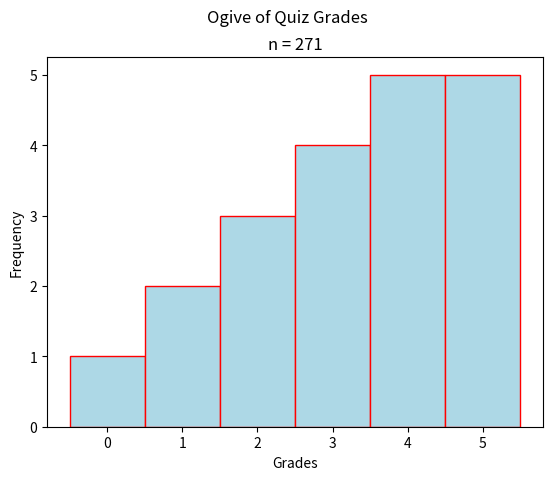

Generate this figure with matplotlib:
"""
Bimodal Ogive
=============
[redacted]
-----------
Some Point In The Distant Past
******************************

This script will generate an ogive for a sample of quiz grades.

.. note:: 

    This script is written to run in a `Continuous Integration Pipeline <https://about.gitlab.com/topics/ci-cd/>`_. It is used to render images for the `AP Stats Bishop Walsh website <https://bishopwalshmath.org>`_. In other words, it is running in an environment without a desktop. Read comments below for more information on running it on your computer. 
"""


##################################################################################
###                           IMPORT LIBRARIES                                 ###
##################################################################################

import matplotlib

## NOTE: How-To: Run This Script On Your Computer
#
# To render the website, I have to use a "headless" backend to generate the images. 
# If you want to run this script on your computer, comment out the following line 
# with the "#" you see appended to each line of this comment:

matplotlib.use('agg')

# And uncomment this line: 

# matplotlib.use('tkagg')

import matplotlib.pyplot as plt
import random as rand

##################################################################################
###                                SCRIPT                                      ###
##################################################################################

# Create New Figures and Axes
fig, axs = plt.subplots()

# Generate Data
# NOTE: You can add the contents of lists together with "+"
data = ( 
    [ 50*rand.random() for _ in range(33) ] + # generate some random F's, 0 - 49
    [ 9*rand.random() + 50 for _ in range(74) ] + # generate some random E's, 50 - 59 
    [ 9*rand.random() + 60 for _ in range(32) ] + # generate some random D's, 60 -69
    [ 9*rand.random() + 70 for _ in range(35) ] + # generate some random C's, 70- 79
    [ 9*rand.random() + 80 for _ in range(67) ] + # generate some random B's, 80 - 89
    [ 10*rand.random() + 90 for _ in range(30) ] # generate some random A's, 90 - 100
)

# Label the graph appropriately
plt.suptitle("Ogive of Quiz Grades")
plt.title(f"n = {len(data)}")
axs.set_xlabel("Grades")
axs.set_ylabel("Frequency")

# Generate and output
axs.hist(data, bins=6, range=(0,6), align='left', color="lightblue", ec="red", cumulative=True)
plt.show()